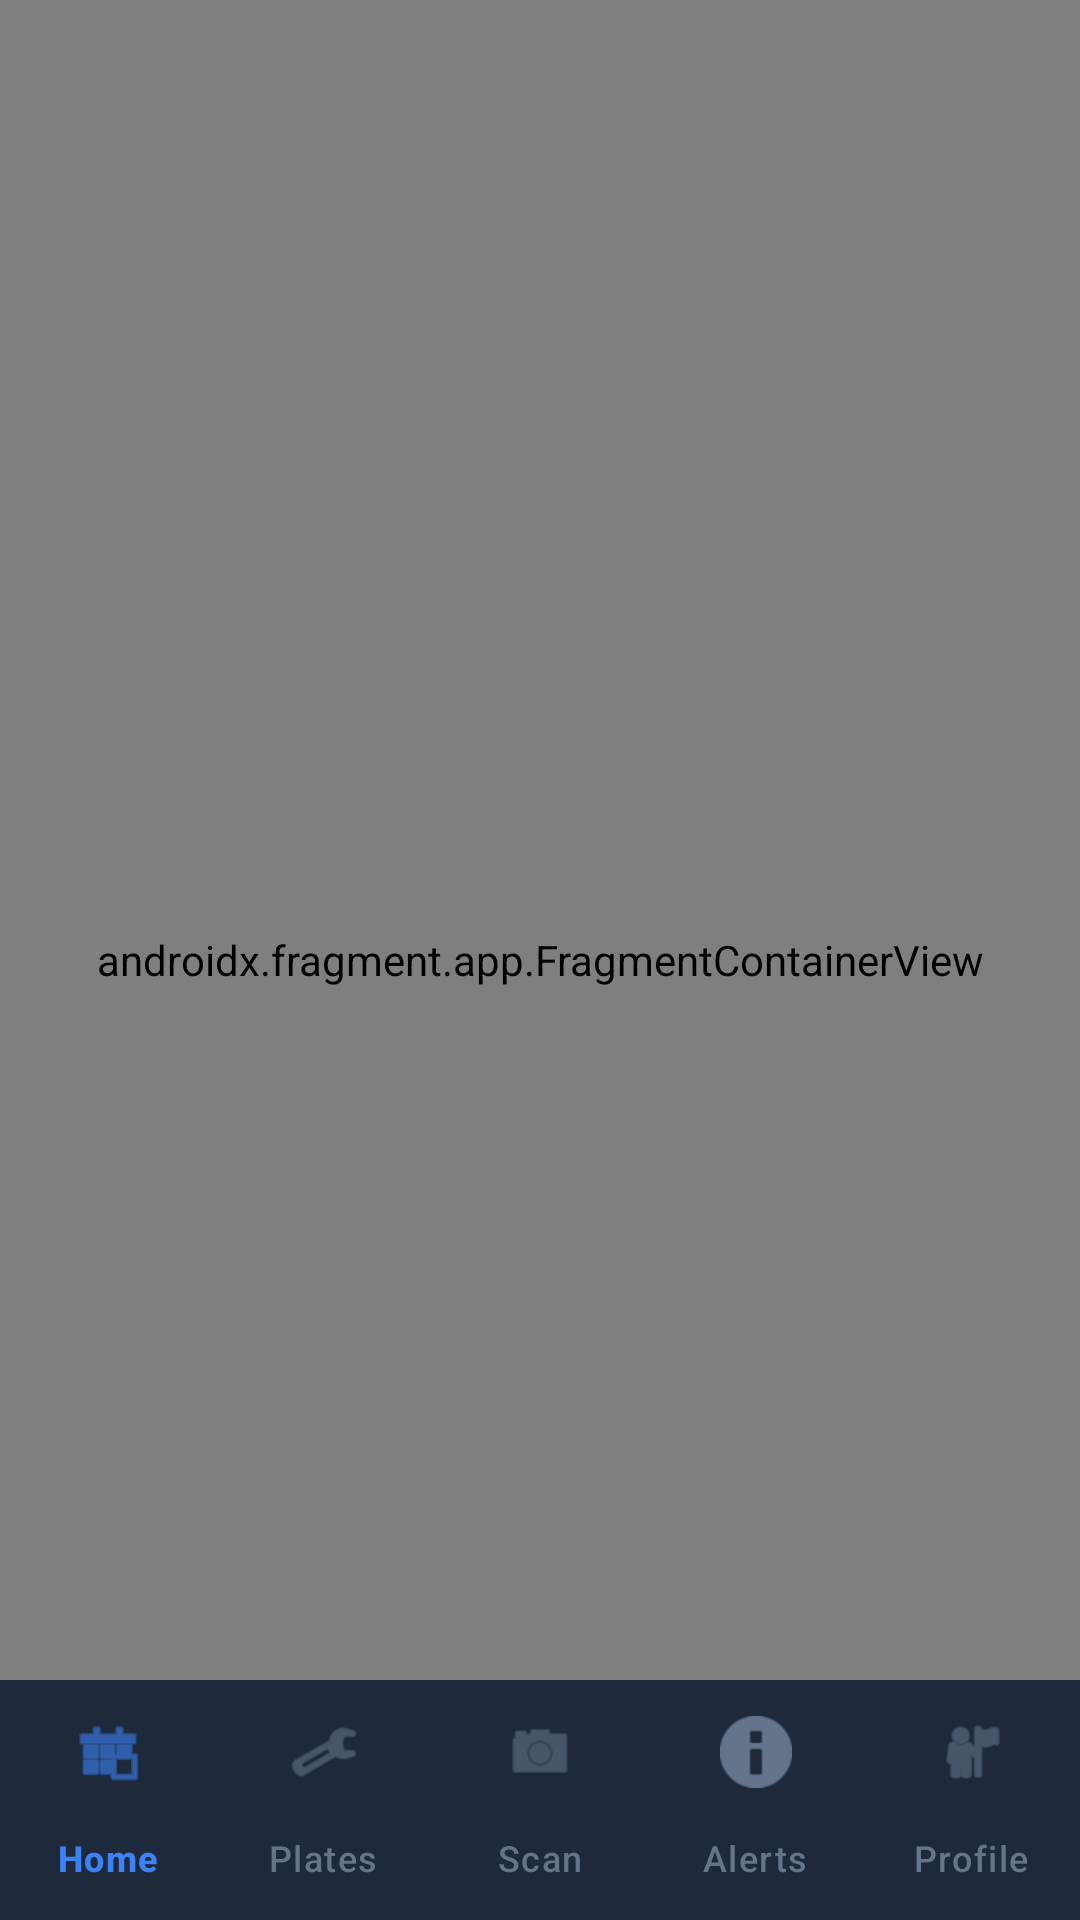

Write the Android layout XML for this screen, with the resource values it uses.
<!-- AndroidManifest.xml: activity theme Theme.Aatbapp -->
<!-- res/layout/activity_main.xml -->
<?xml version="1.0" encoding="utf-8"?>
<androidx.coordinatorlayout.widget.CoordinatorLayout
    xmlns:android="http://schemas.android.com/apk/res/android"
    xmlns:app="http://schemas.android.com/apk/res-auto"
    android:layout_width="match_parent"
    android:layout_height="match_parent"
    android:background="@color/background">

    
    <androidx.fragment.app.FragmentContainerView
        android:id="@+id/nav_host_fragment"
        android:name="androidx.navigation.fragment.NavHostFragment"
        android:layout_width="match_parent"
        android:layout_height="match_parent"
        app:defaultNavHost="true"
        app:navGraph="@navigation/nav_graph"
        app:layout_behavior="@string/appbar_scrolling_view_behavior"/>

    
    <com.google.android.material.bottomnavigation.BottomNavigationView
        android:id="@+id/bottom_nav"
        android:layout_width="match_parent"
        android:layout_height="wrap_content"
        android:layout_gravity="bottom"
        android:background="@color/surface"
        app:itemIconTint="@color/bottom_nav_color"
        app:itemTextColor="@color/bottom_nav_color"
        app:menu="@menu/bottom_nav_menu"
        app:labelVisibilityMode="labeled"/>

</androidx.coordinatorlayout.widget.CoordinatorLayout>
<!-- resources referenced by this layout -->
<resources>
  <color name="background">#0F172A</color>
  <color name="surface">#1E293B</color>
  <style name="Theme.Aatbapp" parent="Base.Theme.Aatbapp" />
  <style name="Base.Theme.Aatbapp" parent="Theme.Material3.DayNight.NoActionBar">
          <item name="colorPrimary">@color/primary</item>
          <item name="colorPrimaryVariant">@color/primary_dark</item>
          <item name="colorOnPrimary">@color/white</item>
          <item name="android:windowBackground">@color/background</item>
          <item name="android:statusBarColor">@color/background</item>
          <item name="android:navigationBarColor">@color/background</item>
      </style>
  <color name="primary">#3B82F6</color>
  <color name="primary_dark">#1D4ED8</color>
  <color name="white">#FFFFFFFF</color>
</resources>
